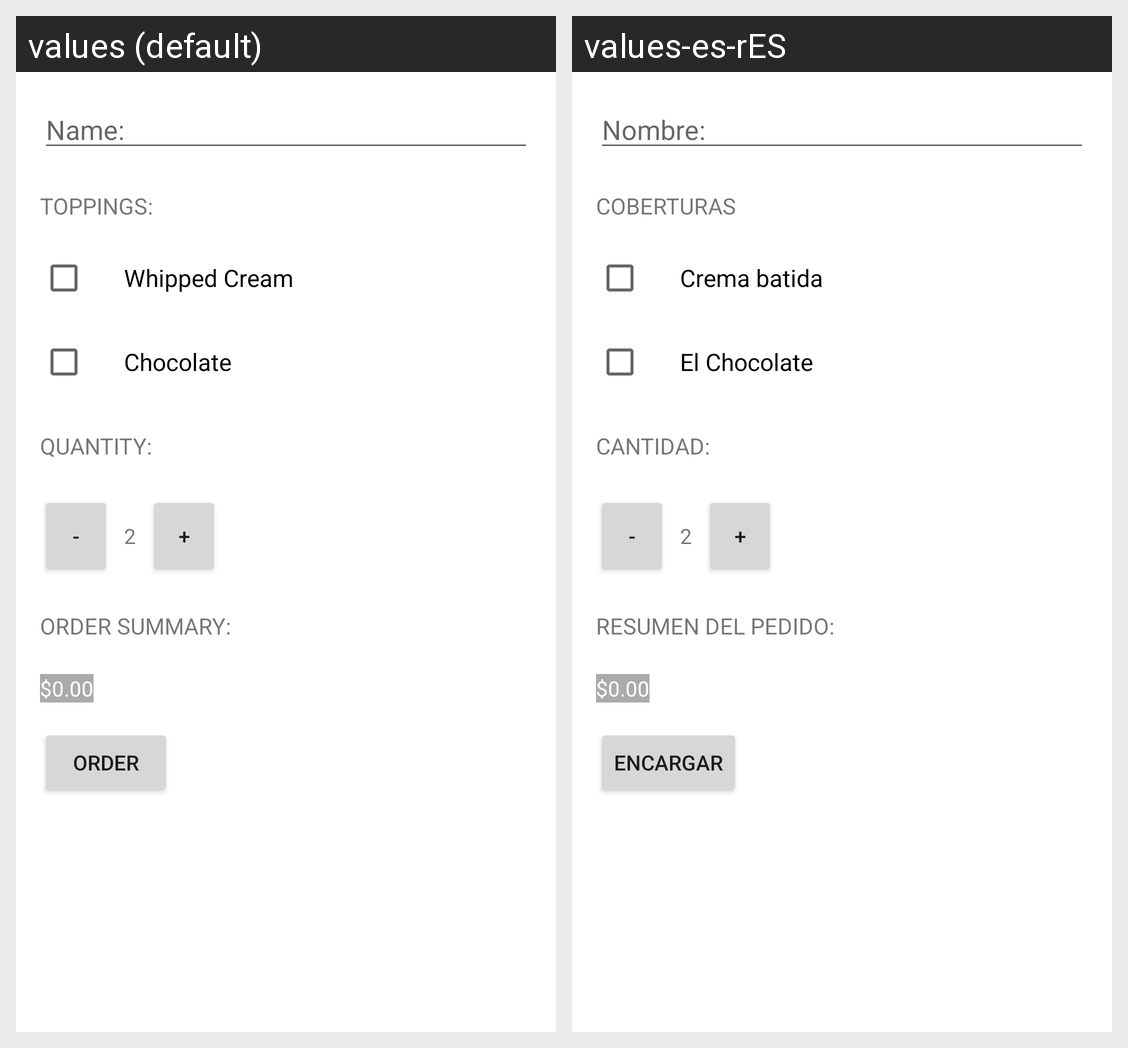

Strings drawn on this Android screen and how each of the app's shown locales translates them:
Android screen res/layout/activity_main.xml rendered under 2 locales, left to right: values (default), values-es-rES. Device: Nexus 5 (rendered at 1080×1920; each locale shown at half size, 540×960, under a caption strip naming it); theme Theme.JustJava.
Strings drawn on this screen, with the default value and each locale's value (text and hints the layout hard-codes, and strings that could not be matched under every locale, appear in the picture but are not listed):

custName
  values: Name:
  values-es-rES: Nombre:

toppings
  values: Toppings:
  values-es-rES: Coberturas

whippedCream
  values: Whipped Cream
  values-es-rES: Crema batida

chocolate
  values: Chocolate
  values-es-rES: El Chocolate

qty
  values: Quantity:
  values-es-rES: Cantidad: 

orderSummary
  values: Order Summary:
  values-es-rES: Resumen del pedido:

order
  values: Order
  values-es-rES: Encargar
